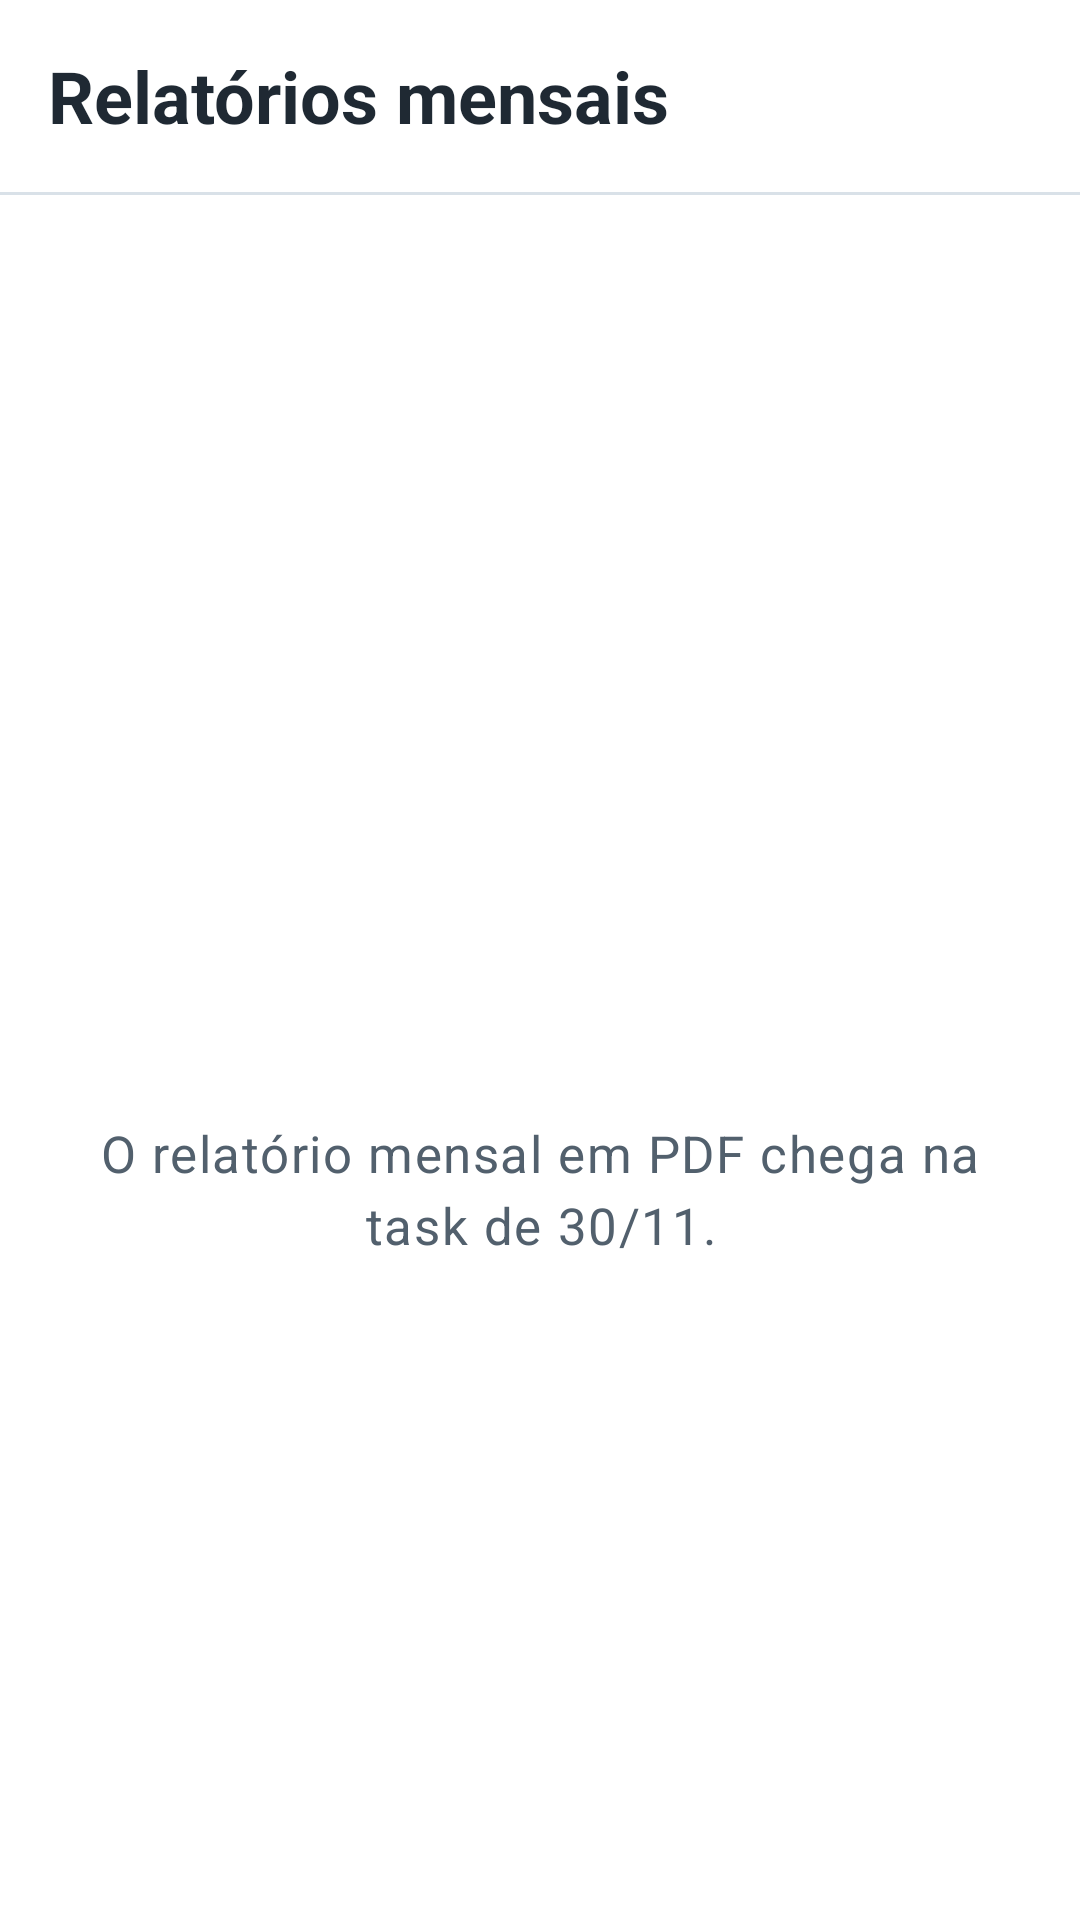

Android layout source for this screen:
<!-- AndroidManifest.xml: application theme Theme.LoanHouse -->
<!-- res/layout/activity_relatorios.xml -->
<?xml version="1.0" encoding="utf-8"?>
<LinearLayout xmlns:android="http://schemas.android.com/apk/res/android"
    xmlns:app="http://schemas.android.com/apk/res-auto"
    android:layout_width="match_parent"
    android:layout_height="match_parent"
    android:background="@color/fundo"
    android:orientation="vertical">

    <com.google.android.material.appbar.MaterialToolbar
        android:id="@+id/toolbar"
        android:layout_width="match_parent"
        android:layout_height="64dp"
        app:navigationIcon="@drawable/ic_voltar"
        app:navigationIconTint="@color/azul"
        app:title="@string/relatorios_titulo"
        app:titleTextAppearance="@style/Texto.Titulo" />

    <View
        android:layout_width="match_parent"
        android:layout_height="1dp"
        android:background="@color/borda" />

    <LinearLayout
        android:layout_width="match_parent"
        android:layout_height="0dp"
        android:layout_weight="1"
        android:gravity="center"
        android:orientation="vertical"
        android:padding="@dimen/espaco_grande">

        <ImageView
            android:layout_width="72dp"
            android:layout_height="72dp"
            android:contentDescription="@null"
            android:src="@drawable/ic_relatorio"
            app:tint="@color/borda" />

        <TextView
            style="@style/Texto.Corpo"
            android:layout_width="wrap_content"
            android:layout_height="wrap_content"
            android:layout_marginTop="@dimen/espaco"
            android:gravity="center"
            android:text="@string/em_breve_relatorios" />
    </LinearLayout>
</LinearLayout>
<!-- resources referenced by this layout -->
<resources>
  <color name="azul">#155A92</color>
  <color name="borda">#D9E1E8</color>
  <color name="fundo">#FFFFFF</color>
  <dimen name="espaco">16dp</dimen>
  <dimen name="espaco_grande">24dp</dimen>
  <string name="em_breve_relatorios">O relatório mensal em PDF chega na task de 30/11.</string>
  <string name="relatorios_titulo">Relatórios mensais</string>
  <style name="Texto.Corpo" parent="TextAppearance.Material3.BodyLarge">
          <item name="android:textSize">@dimen/texto_base</item>
          <item name="android:textColor">@color/texto_suave</item>
      </style>
  <style name="Texto.Titulo" parent="TextAppearance.Material3.HeadlineSmall">
          <item name="android:textSize">@dimen/texto_titulo</item>
          <item name="android:textStyle">bold</item>
          <item name="android:textColor">@color/texto</item>
      </style>
  <style name="Theme.LoanHouse" parent="Theme.Material3.Light.NoActionBar">
          <item name="colorPrimary">@color/azul</item>
          <item name="colorOnPrimary">@color/branco</item>
          <item name="colorPrimaryContainer">@color/azul_claro</item>
          <item name="colorOnPrimaryContainer">@color/azul</item>
          <item name="colorSecondaryContainer">@color/azul_claro</item>
          <item name="colorOnSecondaryContainer">@color/azul</item>
          <item name="colorSurface">@color/fundo</item>
          <item name="colorOnSurface">@color/texto</item>
          <item name="colorOutline">@color/borda</item>
          <item name="colorError">@color/vermelho</item>
          <item name="colorControlNormal">@color/texto_suave</item>
          <item name="android:colorBackground">@color/fundo</item>
          <item name="android:statusBarColor">@color/fundo</item>
          <item name="android:windowLightStatusBar">true</item>
          <item name="android:navigationBarColor">@color/fundo</item>
          <item name="android:textColor">@color/texto</item>
          <item name="materialButtonStyle">@style/Botao.Primario</item>
      </style>
  <dimen name="texto_base">17sp</dimen>
  <color name="texto_suave">#52606D</color>
  <dimen name="texto_titulo">24sp</dimen>
  <color name="texto">#1F2933</color>
  <color name="branco">#FFFFFF</color>
  <color name="azul_claro">#EEF4FA</color>
  <color name="vermelho">#C62828</color>
  <style name="Botao.Primario" parent="Widget.Material3.Button">
          <item name="android:minHeight">@dimen/botao_altura</item>
          <item name="android:textSize">@dimen/texto_base</item>
          <item name="android:textStyle">bold</item>
          <item name="android:textAllCaps">false</item>
          <item name="cornerRadius">@dimen/raio_botao</item>
          <item name="iconGravity">textStart</item>
          <item name="iconPadding">12dp</item>
      </style>
  <dimen name="botao_altura">56dp</dimen>
  <dimen name="raio_botao">8dp</dimen>
</resources>
